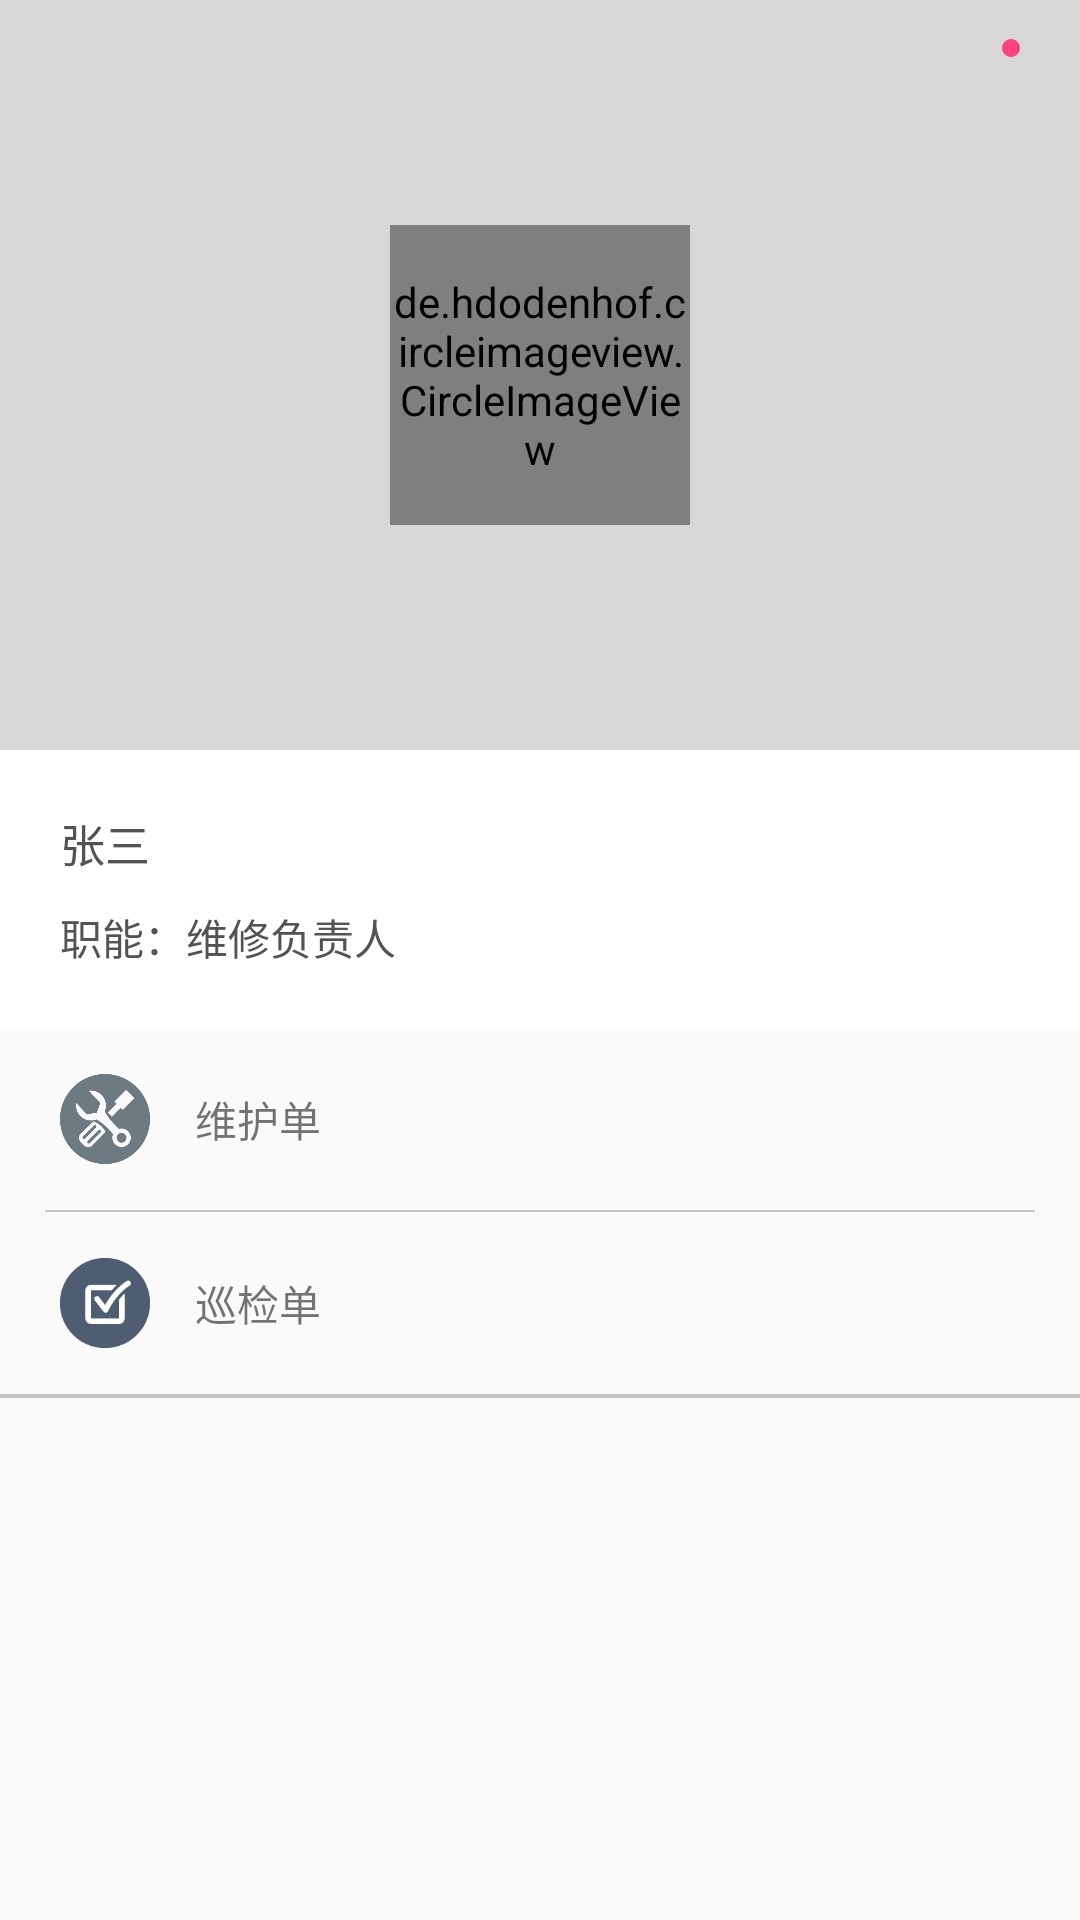

Layout XML and referenced resources for this Android screen:
<!-- AndroidManifest.xml: application theme AppTheme -->
<!-- res/layout/fragment_mine.xml -->
<?xml version="1.0" encoding="utf-8"?>
<android.support.design.widget.CoordinatorLayout
    xmlns:android="http://schemas.android.com/apk/res/android"
    xmlns:app="http://schemas.android.com/apk/res-auto"
    xmlns:tools="http://schemas.android.com/tools"
    android:layout_width="match_parent"
    android:layout_height="match_parent"
    tools:context="com.example.shichengxinag.monitorsystem.ui.CenterActivity">

    <android.support.design.widget.AppBarLayout
        android:id="@+id/app_bar"
        android:layout_width="match_parent"
        android:layout_height="@dimen/app_bar_height"
        android:fitsSystemWindows="true"
        android:theme="@style/AppTheme.AppBarOverlay">

        <android.support.design.widget.CollapsingToolbarLayout
            android:id="@+id/toolbar_layout"
            android:layout_width="match_parent"
            android:layout_height="match_parent"
            app:contentScrim="?attr/colorPrimary"
            android:fitsSystemWindows="true"
            app:layout_scrollFlags="scroll|exitUntilCollapsed">
            
            <RelativeLayout
                android:layout_width="match_parent"
                android:layout_height="match_parent"
                app:layout_collapseMode="parallax"
                app:layout_collapseParallaxMultiplier="0.7">

                <ImageView
                    android:id="@+id/imageview"
                    android:layout_width="match_parent"
                    android:layout_height="match_parent"
                    android:scaleType="centerCrop"
                    android:fitsSystemWindows="true"
                    android:src="@mipmap/img_centertop"/>
                <de.hdodenhof.circleimageview.CircleImageView
                    android:id="@+id/iv_head"
                    android:layout_width="@dimen/dp100"
                    android:layout_height="@dimen/dp100"
                    android:src="@mipmap/iv_head"
                    android:layout_centerInParent="true"/>
            </RelativeLayout>

            <android.support.v7.widget.Toolbar
                android:id="@+id/toolbar"
                style="@style/MyToolBar"
                android:fitsSystemWindows="true"
                android:clipToPadding="true"
                android:layout_width="match_parent"
                android:layout_height="?attr/actionBarSize"
                app:layout_collapseMode="pin">

                <RelativeLayout
                    android:layout_width="match_parent"
                    android:layout_height="wrap_content">

                    <ImageView
                        android:layout_width="wrap_content"
                        android:layout_height="wrap_content"
                        android:layout_alignParentLeft="true"
                        android:layout_centerInParent="true"
                        android:layout_marginLeft="@dimen/dp15"
                        android:src="@drawable/ic_back"/>
                    <FrameLayout
                        android:layout_width="@dimen/dp30"
                        android:layout_height="@dimen/dp30"
                        android:layout_alignParentRight="true"
                        android:layout_centerVertical="true"
                        android:layout_marginRight="@dimen/dp20">

                        <ImageView
                            android:layout_width="@dimen/dp24"
                            android:layout_height="@dimen/dp24"
                            android:scaleType="fitCenter"
                            android:src="@drawable/ic_more"
                            android:layout_gravity="center"/>
                        <TextView
                            android:layout_width="@dimen/dp6"
                            android:layout_height="@dimen/dp6"
                            android:layout_gravity="right"
                            android:background="@drawable/shape_circle_small"
                            android:text="1"
                            android:textColor="@color/white"
                            android:textSize="@dimen/dp10"/>
                    </FrameLayout>
                </RelativeLayout>
            </android.support.v7.widget.Toolbar>

        </android.support.design.widget.CollapsingToolbarLayout>
    </android.support.design.widget.AppBarLayout>

    <include layout="@layout/content_scrolling"/>

</android.support.design.widget.CoordinatorLayout>
<!-- res/layout/content_scrolling.xml (included above) -->
<?xml version="1.0" encoding="utf-8"?>
<android.support.v4.widget.NestedScrollView
    xmlns:android="http://schemas.android.com/apk/res/android"
    xmlns:app="http://schemas.android.com/apk/res-auto"
    xmlns:tools="http://schemas.android.com/tools"
    android:layout_width="match_parent"
    android:layout_height="match_parent"
    app:layout_behavior="@string/appbar_scrolling_view_behavior"
    tools:context="com.example.shichengxinag.monitorsystem.ui.CenterActivity"
    tools:showIn="@layout/activity_scrolling"
    android:fillViewport="true">
    <LinearLayout
        android:layout_width="match_parent"
        android:layout_height="wrap_content"
        android:orientation="vertical">
        <RelativeLayout
            android:layout_width="match_parent"
            android:layout_height="wrap_content"
            android:orientation="vertical"
            android:background="@color/white">
            <TextView
                android:id="@+id/tv_userName"
                android:layout_width="wrap_content"
                android:layout_height="wrap_content"
                android:text="张三"
                android:textColor="@color/txt_black2"
                android:textSize="@dimen/dp15"
                android:layout_marginLeft="@dimen/dp20"
                android:layout_marginTop="@dimen/dp20"/>
            <TextView
                android:id="@+id/tv_job"
                android:layout_width="wrap_content"
                android:layout_height="wrap_content"
                android:text="职能：维修负责人"
                android:textColor="@color/txt_normal"
                android:layout_below="@id/tv_userName"
                android:textSize="@dimen/dp14"
                android:layout_marginTop="@dimen/dp10"
                android:layout_marginLeft="@dimen/dp20"
                android:layout_marginBottom="@dimen/dp20"/>
            <ImageView
                android:layout_width="wrap_content"
                android:layout_height="wrap_content"
                android:src="@mipmap/arrow_right_blue"
                android:layout_centerVertical="true"
                android:layout_alignParentRight="true"
                android:layout_marginRight="@dimen/dp20"/>
        </RelativeLayout>
        <RelativeLayout
            android:id="@+id/rl_toGuardTable"
            android:layout_width="match_parent"
            android:layout_height="wrap_content"
            android:padding="@dimen/dp5">
            <ImageView
                android:id="@+id/iv_line1tag"
                android:layout_width="@dimen/dp30"
                android:layout_height="@dimen/dp30"
                android:scaleType="fitCenter"
                android:src="@mipmap/ic_guardicon"
                android:layout_centerVertical="true"
                android:layout_marginLeft="@dimen/dp15"/>
            <TextView
                android:layout_width="wrap_content"
                android:layout_height="wrap_content"
                android:text="维护单"
                android:padding="@dimen/dp15"
                android:layout_toRightOf="@id/iv_line1tag"
                android:textSize="@dimen/dp14"/>
            <ImageView
                android:layout_width="wrap_content"
                android:layout_height="wrap_content"
                android:src="@mipmap/arrow_right_blue"
                android:layout_centerVertical="true"
                android:layout_alignParentRight="true"
                android:layout_marginRight="@dimen/dp20"/>
        </RelativeLayout>
        <View
            android:layout_width="match_parent"
            android:layout_height="@dimen/line_height"
            android:background="@color/lineBG"
            android:layout_marginLeft="@dimen/dp15"
            android:layout_marginRight="@dimen/dp15"/>
        <RelativeLayout
            android:id="@+id/rl_toPolling"
            android:layout_width="match_parent"
            android:layout_height="wrap_content"
            android:padding="@dimen/dp5">
            <ImageView
                android:id="@+id/iv_line2tag"
                android:layout_width="@dimen/dp30"
                android:layout_height="@dimen/dp30"
                android:scaleType="fitCenter"
                android:src="@mipmap/ic_pollingicon"
                android:layout_centerVertical="true"
                android:layout_marginLeft="@dimen/dp15"/>
            <TextView
                android:layout_width="wrap_content"
                android:layout_height="wrap_content"
                android:text="巡检单"
                android:padding="@dimen/dp15"
                android:layout_toRightOf="@id/iv_line2tag"
                android:textSize="@dimen/dp14"/>
            <ImageView
                android:layout_width="wrap_content"
                android:layout_height="wrap_content"
                android:src="@mipmap/arrow_right_blue"
                android:layout_centerVertical="true"
                android:layout_alignParentRight="true"
                android:layout_marginRight="@dimen/dp20"/>
        </RelativeLayout>
        <View
            android:layout_width="match_parent"
            android:layout_height="@dimen/line_height"
            android:background="@color/lineBG"/>
        <GridView
            android:id="@+id/gridView"
            android:layout_width="match_parent"
            android:layout_height="wrap_content"
            android:numColumns="3"
            android:horizontalSpacing="@dimen/dp1"
            android:verticalSpacing="@dimen/dp1"
            android:background="@color/lineBG"
            android:visibility="gone">

        </GridView>
        <View
            android:layout_width="match_parent"
            android:layout_height="@dimen/line_height"
            android:background="@color/lineBG"/>

    </LinearLayout>


</android.support.v4.widget.NestedScrollView>
<!-- res/layout/activity_scrolling.xml (included above) -->
<?xml version="1.0" encoding="utf-8"?>
<android.support.design.widget.CoordinatorLayout
    xmlns:android="http://schemas.android.com/apk/res/android"
    xmlns:app="http://schemas.android.com/apk/res-auto"
    xmlns:tools="http://schemas.android.com/tools"
    android:layout_width="match_parent"
    android:layout_height="match_parent"
    android:fitsSystemWindows="true"
    tools:context="com.example.shichengxinag.monitorsystem.ui.ScrollingActivity">

    <android.support.design.widget.AppBarLayout
        android:id="@+id/app_bar"
        android:layout_width="match_parent"
        android:layout_height="@dimen/app_bar_height"
        android:fitsSystemWindows="true"
        android:theme="@style/AppTheme.AppBarOverlay">

        <android.support.design.widget.CollapsingToolbarLayout
            android:id="@+id/toolbar_layout"
            android:layout_width="match_parent"
            android:layout_height="match_parent"
            android:fitsSystemWindows="true"
            app:contentScrim="?attr/colorPrimary"
            app:layout_scrollFlags="scroll|exitUntilCollapsed">

            <android.support.v7.widget.Toolbar
                android:id="@+id/toolbar"
                android:layout_width="match_parent"
                android:layout_height="?attr/actionBarSize"
                app:layout_collapseMode="pin"
                app:popupTheme="@style/AppTheme.PopupOverlay"/>

        </android.support.design.widget.CollapsingToolbarLayout>
    </android.support.design.widget.AppBarLayout>

    <include layout="@layout/content_scrolling"/>

    <android.support.design.widget.FloatingActionButton
        android:id="@+id/fab"
        android:layout_width="wrap_content"
        android:layout_height="wrap_content"
        android:layout_margin="@dimen/fab_margin"
        app:layout_anchor="@id/app_bar"
        app:layout_anchorGravity="bottom|end"
        app:srcCompat="@android:drawable/ic_dialog_email"/>

</android.support.design.widget.CoordinatorLayout>
<!-- resources referenced by this layout -->
<resources>
  <color name="lineBG">#c5c5c5</color>
  <color name="txt_black2">#535353</color>
  <color name="txt_normal">#535353</color>
  <color name="white">#FFFFFFFF</color>
  <dimen name="app_bar_height">250dp</dimen>
  <dimen name="dp1">1dp</dimen>
  <dimen name="dp10">10dp</dimen>
  <dimen name="dp100">100dp</dimen>
  <dimen name="dp14">14dp</dimen>
  <dimen name="dp15">15dp</dimen>
  <dimen name="dp20">20dp</dimen>
  <dimen name="dp24">24dp</dimen>
  <dimen name="dp30">30dp</dimen>
  <dimen name="dp5">5dp</dimen>
  <dimen name="dp6">6dp</dimen>
  <dimen name="fab_margin">16dp</dimen>
  <dimen name="line_height">0.5dp</dimen>
  <!-- drawable shape_circle_small (drawable) -->
  <?xml version="1.0" encoding="utf-8"?>
  <shape
      xmlns:android="http://schemas.android.com/apk/res/android"
      android:shape="oval"
      android:useLevel="false" >
      <solid
          android:color="@color/colorAccent" />
      <padding android:left="@dimen/dp2" android:top="@dimen/dp2" android:right="@dimen/dp2" android:bottom="@dimen/dp2"/>
      <size android:width="@dimen/dp50"
            android:height="50dp" />
  </shape>
  <!-- mipmap ic_guardicon: png bitmap (mipmap-xhdpi, 5766 bytes) -->
  <!-- mipmap ic_pollingicon: png bitmap (mipmap-xhdpi, 1908 bytes) -->
  <!-- mipmap iv_head: jpg bitmap (mipmap-xhdpi, 3785 bytes) -->
  <style name="AppTheme.AppBarOverlay" parent="ThemeOverlay.AppCompat.Dark.ActionBar" />
  <style name="AppTheme.PopupOverlay" parent="ThemeOverlay.AppCompat.Light" />
  <style name="MyToolBar" parent="Base.Widget.AppCompat.Toolbar">
  		<item name="contentInsetStart">0dp</item>
  		
  	</style>
  <style name="AppTheme" parent="Theme.AppCompat.Light.NoActionBar">
  		
  		<item name="colorPrimary">@color/colorPrimary</item>
  		<item name="colorPrimaryDark">@color/colorPrimaryDark</item>
  		<item name="colorAccent">@color/colorAccent</item>
  		<item name="windowActionBar">false</item>
  		<item name="windowNoTitle">true</item>
  	</style>
  <color name="colorAccent">#FF4081</color>
  <dimen name="dp2">2dp</dimen>
  <dimen name="dp50">50dp</dimen>
  <color name="colorPrimary">#FFD7D7D9</color>
  <color name="colorPrimaryDark">#FFC9C9CA</color>
</resources>
